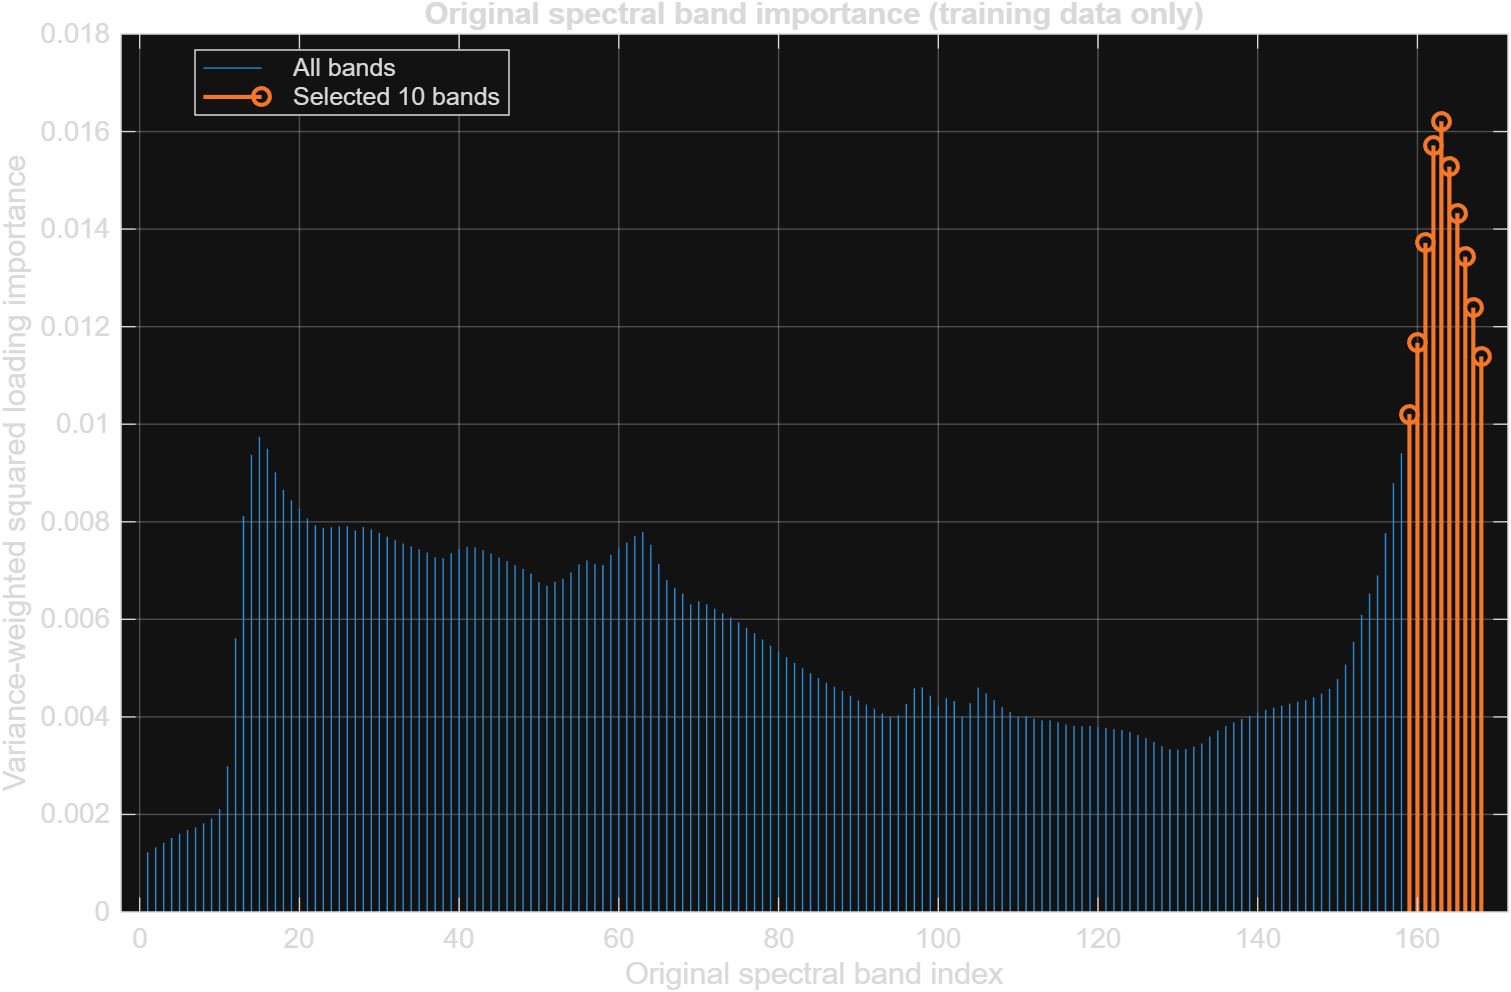

The data file committed next to this chart (first rows):
BandIndex, Wavelength, Importance, Selected
163, 1693, 0.01621, 1
162, 1688, 0.01572, 1
164, 1699, 0.01528, 1
165, 1704, 0.01433, 1
161, 1683, 0.01372, 1
166, 1709, 0.01344, 1
167, 1714, 0.01239, 1
160, 1678, 0.01167, 1
168, 1719, 0.01139, 1
159, 1673, 0.01021, 1
15, 951.9, 0.00974, 0
16, 956.7, 0.009494, 0
158, 1668, 0.009403, 0
14, 947, 0.009371, 0
17, 961.6, 0.009013, 0
157, 1663, 0.008794, 0
18, 966.5, 0.008653, 0
19, 971.3, 0.008438, 0
20, 976.2, 0.008264, 0
13, 942.1, 0.008116, 0
21, 981.1, 0.008065, 0
22, 986, 0.007926, 0
26, 1006, 0.007912, 0
25, 1001, 0.007907, 0
28, 1015, 0.007893, 0
24, 995.8, 0.007889, 0
23, 990.9, 0.007878, 0
29, 1020, 0.007843, 0
27, 1010, 0.007823, 0
63, 1188, 0.007793, 0
30, 1025, 0.007774, 0
156, 1657, 0.007768, 0
62, 1183, 0.007706, 0
31, 1030, 0.007693, 0
32, 1035, 0.007623, 0
61, 1178, 0.007576, 0
33, 1040, 0.007557, 0
64, 1193, 0.00753, 0
34, 1045, 0.007497, 0
41, 1079, 0.007484, 0
42, 1084, 0.007474, 0
60, 1173, 0.007473, 0
40, 1074, 0.007451, 0
35, 1050, 0.007439, 0
43, 1089, 0.007419, 0
36, 1055, 0.007371, 0
39, 1069, 0.007354, 0
44, 1094, 0.00735, 0
59, 1168, 0.007319, 0
37, 1059, 0.007274, 0
45, 1099, 0.007269, 0
38, 1064, 0.007253, 0
56, 1153, 0.007204, 0
46, 1104, 0.007194, 0
65, 1198, 0.007137, 0
57, 1158, 0.007134, 0
55, 1148, 0.007125, 0
47, 1109, 0.007114, 0
58, 1163, 0.007113, 0
48, 1114, 0.007038, 0
... 108 more rows
